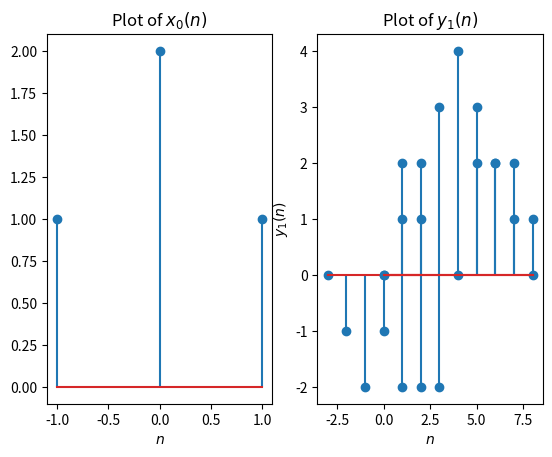

The script that saved this image:
import numpy as np
import matplotlib.pyplot as plt

x = np.array([1.0, 2.0, 1.0])
y = np.array([0.0, -1.0, -2.0, 0.0, 2.0, 1.0])
x1 = np.array([0.0, 1.0, 2.0, 3.0, 4.0, 3.0, 2.0, 1.0, 0.0])

y0 = np.array([0.0, 2.0, 1.0])
y1 = np.zeros(9)
y1[0] = -1
y1[1] = -2
y1[2] = y0[0] + 2 * (-1)
y1[3] = y0[1] + 2 * (-2)
y1[4] = y0[2] + 2 * (y0[0]) + (-1)
y1[5] = 2 * (y0[1]) + (-2)
y1[6] = 2 * (y0[2]) + y0[0]
y1[7] = y0[1]
y1[8] = y0[2]

plt.subplot(1, 2, 1)
plt.stem(range(-1, 2), x)
plt.title('Plot of $x_0(n)$')
plt.xlabel('$n$')
plt.subplot(1, 2, 2)
plt.stem(range(-3, 3), y)
plt.title('Plot of $y_0(n)$')
plt.xlabel('$n$')
plt.show()

plt.stem(range(0, 9), x1)
plt.title('Plot of $x_1(n)$')
plt.ylabel('$x_1(n)$')
plt.xlabel('$n$')
plt.show()
plt.stem(range(0, 9), y1)
plt.title('Plot of $y_1(n)$')
plt.ylabel('$y_1(n)$')
plt.xlabel('$n$')
plt.show()
